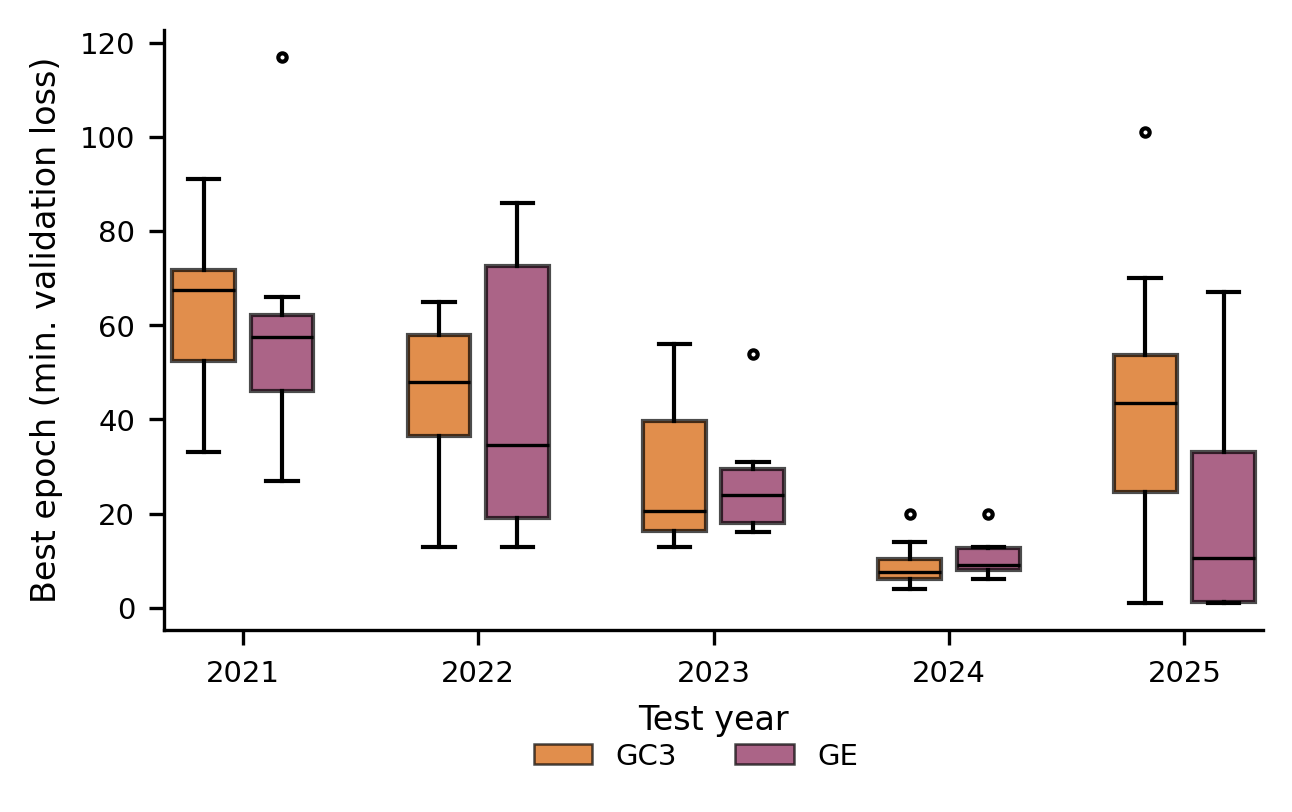

Values plotted in this chart, from the file beside it:
modelo, anio_test, semilla, mejor_epoca, epocas_corridas
GC3, 2021, 0.0, 33.0, 48.0
GC3, 2021, 1.0, 72.0, 87.0
GC3, 2021, 2.0, 91.0, 106.0
GC3, 2021, 3.0, 66.0, 81.0
GC3, 2021, 4.0, 91.0, 106.0
GC3, 2021, 5.0, 69.0, 84.0
GC3, 2021, 6.0, 44.0, 59.0
GC3, 2021, 7.0, 71.0, 86.0
GC3, 2021, 8.0, 50.0, 65.0
GC3, 2021, 9.0, 60.0, 75.0
GC3, 2022, 0.0, 23.0, 38.0
GC3, 2022, 1.0, 51.0, 66.0
GC3, 2022, 2.0, 58.0, 73.0
GC3, 2022, 3.0, 65.0, 80.0
GC3, 2022, 4.0, 58.0, 73.0
GC3, 2022, 5.0, 44.0, 59.0
GC3, 2022, 6.0, 45.0, 60.0
GC3, 2022, 7.0, 13.0, 28.0
GC3, 2022, 8.0, 34.0, 49.0
GC3, 2022, 9.0, 62.0, 77.0
GC3, 2023, 0.0, 13.0, 28.0
GC3, 2023, 1.0, 16.0, 31.0
GC3, 2023, 2.0, 56.0, 71.0
GC3, 2023, 3.0, 54.0, 69.0
GC3, 2023, 4.0, 43.0, 58.0
GC3, 2023, 5.0, 30.0, 45.0
GC3, 2023, 6.0, 17.0, 32.0
GC3, 2023, 7.0, 17.0, 32.0
GC3, 2023, 8.0, 24.0, 39.0
GC3, 2023, 9.0, 15.0, 30.0
GC3, 2024, 0.0, 5.0, 20.0
GC3, 2024, 1.0, 8.0, 23.0
GC3, 2024, 2.0, 11.0, 26.0
GC3, 2024, 3.0, 20.0, 35.0
GC3, 2024, 4.0, 6.0, 21.0
GC3, 2024, 5.0, 14.0, 29.0
GC3, 2024, 6.0, 8.0, 23.0
GC3, 2024, 7.0, 4.0, 19.0
GC3, 2024, 8.0, 6.0, 21.0
GC3, 2024, 9.0, 7.0, 22.0
GC3, 2025, 0.0, 70.0, 85.0
GC3, 2025, 1.0, 38.0, 53.0
GC3, 2025, 2.0, 55.0, 70.0
GC3, 2025, 3.0, 20.0, 35.0
GC3, 2025, 4.0, 101.0, 116.0
GC3, 2025, 5.0, 47.0, 62.0
GC3, 2025, 6.0, 1.0, 16.0
GC3, 2025, 7.0, 4.0, 19.0
GC3, 2025, 8.0, 50.0, 65.0
GC3, 2025, 9.0, 40.0, 55.0
GE, 2021, 0.0, 33.0, 48.0
GE, 2021, 1.0, 56.0, 71.0
GE, 2021, 2.0, 60.0, 75.0
GE, 2021, 3.0, 66.0, 81.0
GE, 2021, 4.0, 59.0, 74.0
GE, 2021, 5.0, 63.0, 78.0
GE, 2021, 6.0, 45.0, 60.0
GE, 2021, 7.0, 27.0, 42.0
GE, 2021, 8.0, 49.0, 64.0
GE, 2021, 9.0, 117.0, 132.0
... 40 more rows
